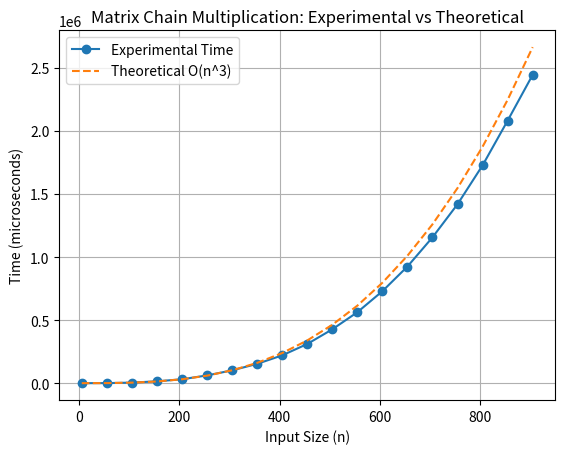

This chart was generated by the following Python code:
import matplotlib.pyplot as plt
import numpy as np


n = np.array([5,55,105,155,205,255,305,355,405,455,505,555,605,655,705,755,805,855,905])
time_exp = np.array([
    0,598,4392,14765,30845,61535,101437,153128,220355,
    310581,426795,562378,728975,924658,1156134,
    1418727,1726991,2081456,2444742
])


c = 598 / (55**3)

time_theo = c * (n**3)


plt.figure()

plt.plot(n, time_exp, marker='o', label="Experimental Time")
plt.plot(n, time_theo, linestyle='--', label="Theoretical O(n^3)")


plt.xlabel("Input Size (n)")
plt.ylabel("Time (microseconds)")
plt.title("Matrix Chain Multiplication: Experimental vs Theoretical")

plt.legend()
plt.grid()

plt.show()
